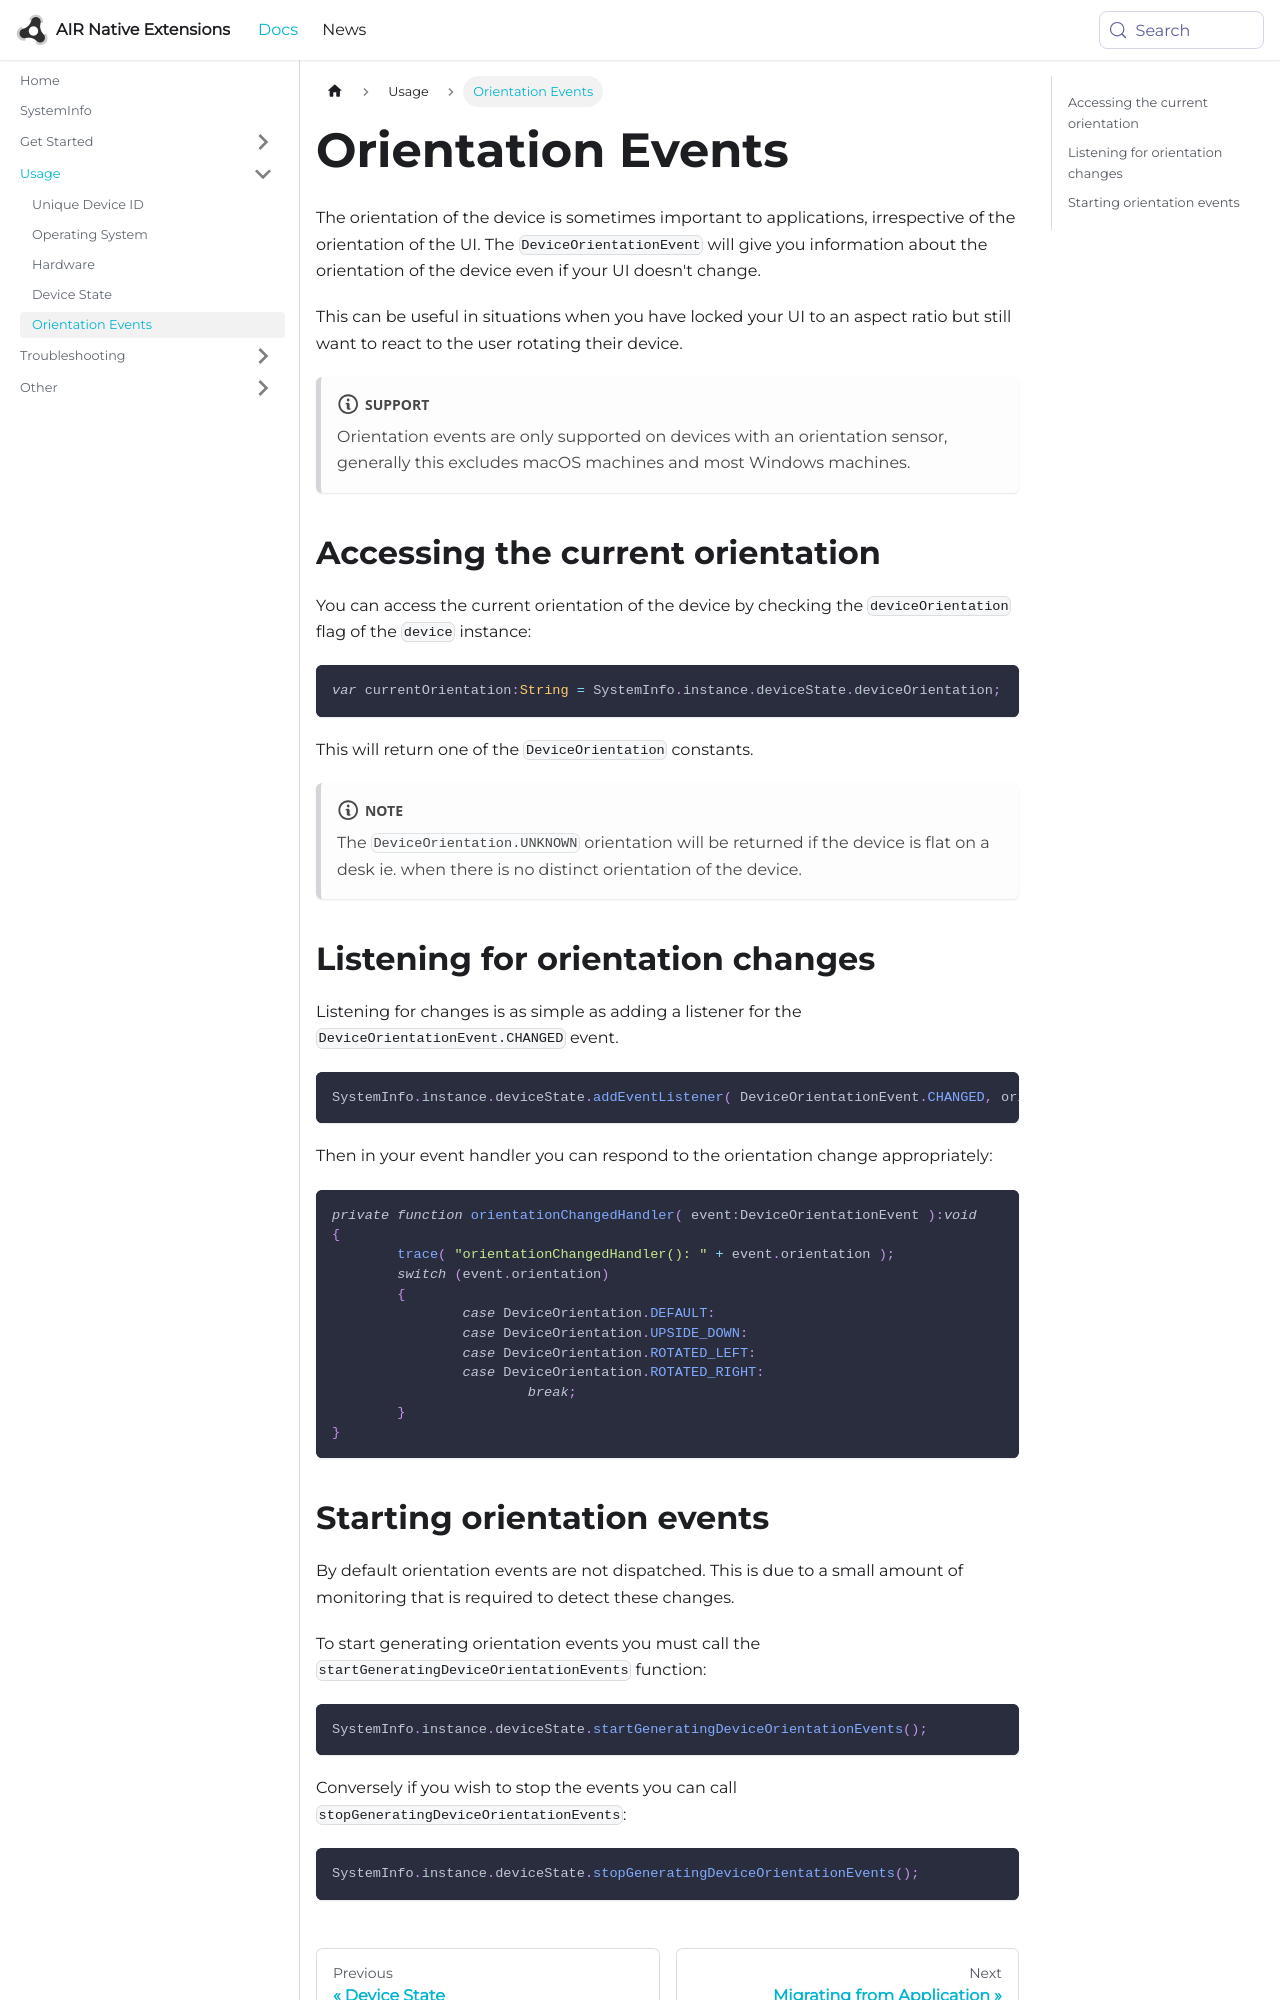

repository: airnativeextensions/nativeextensions-documentation · page: docs/systeminfo/device-orientation-events/index.html · generator: docusaurus

---
title: Orientation Events
sidebar_label: Orientation Events
---

The orientation of the device is sometimes important to applications, irrespective of the orientation of the UI. The `DeviceOrientationEvent` will give you information about the orientation of the device even if your UI doesn't change. 

This can be useful in situations when you have locked your UI to an aspect ratio but still want to react to the user rotating their device. 

:::note Support
Orientation events are only supported on devices with an orientation sensor, generally this excludes macOS machines and most Windows machines. 
:::


## Accessing the current orientation

You can access the current orientation of the device by checking the `deviceOrientation` flag of the `device` instance:

```actionscript
var currentOrientation:String = SystemInfo.instance.deviceState.deviceOrientation;
```

This will return one of the `DeviceOrientation` constants.

:::note
The `DeviceOrientation.UNKNOWN` orientation will be returned if the device is flat on a desk ie. when there is no distinct orientation of the device.
:::


## Listening for orientation changes

Listening for changes is as simple as adding a listener for the `DeviceOrientationEvent.CHANGED` event.


```actionscript
SystemInfo.instance.deviceState.addEventListener( DeviceOrientationEvent.CHANGED, orientationChangedHandler );
```

Then in your event handler you can respond to the orientation change appropriately:

```actionscript
private function orientationChangedHandler( event:DeviceOrientationEvent ):void
{
	trace( "orientationChangedHandler(): " + event.orientation );
	switch (event.orientation)
	{
		case DeviceOrientation.DEFAULT:
		case DeviceOrientation.UPSIDE_DOWN:
		case DeviceOrientation.ROTATED_LEFT:
		case DeviceOrientation.ROTATED_RIGHT:
			break;
	}
}
```
